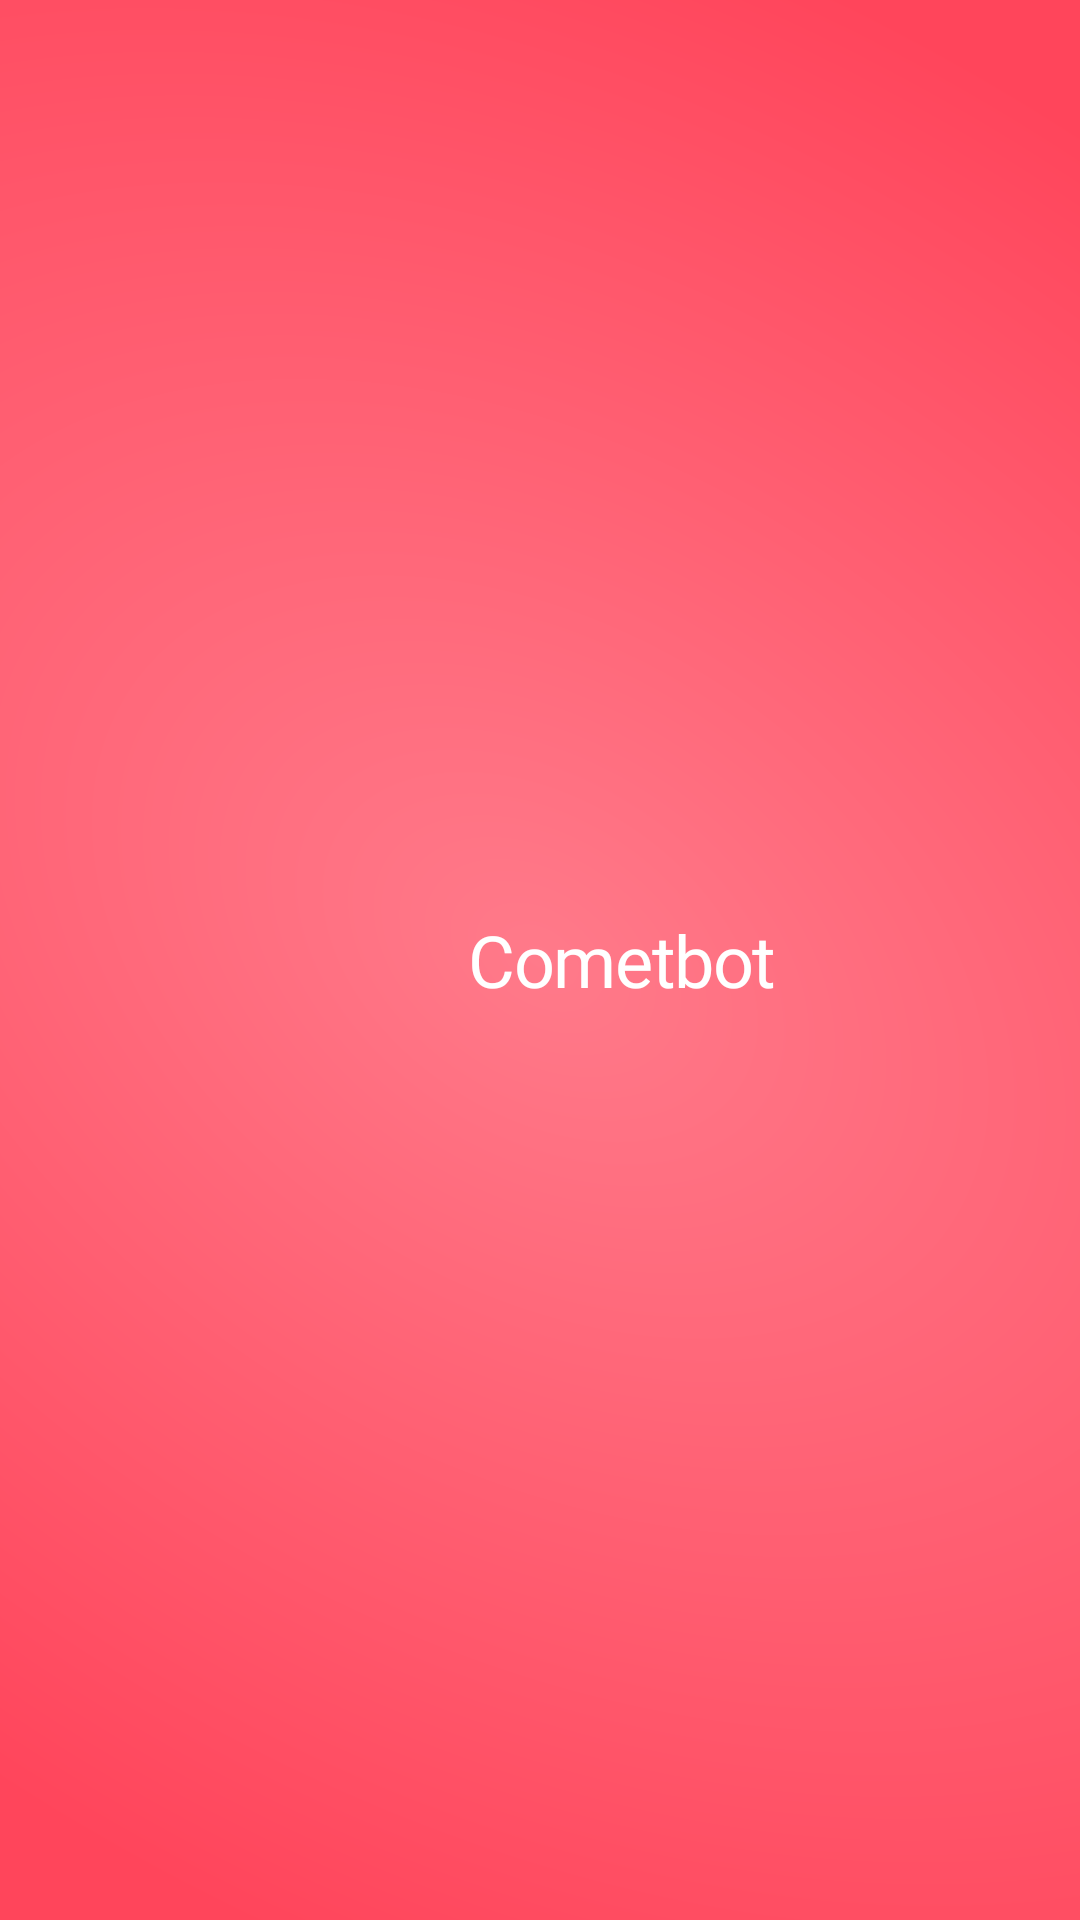

Android layout source for this screen:
<!-- AndroidManifest.xml: application theme Theme.AppCompat.Light.NoActionBar -->
<!-- res/layout/coverpage.xml -->
<?xml version="1.0" encoding="utf-8"?>
<RelativeLayout xmlns:android="http://schemas.android.com/apk/res/android"
    xmlns:app="http://schemas.android.com/apk/res-auto"
    xmlns:tools="http://schemas.android.com/tools"
    android:id="@+id/coverpage"
    android:layout_width="fill_parent"
    android:layout_height="fill_parent"
    android:background="@drawable/background" >

    <LinearLayout
        android:layout_width="168dp"
        android:layout_height="64dp"
        android:layout_centerInParent="true"
        android:orientation="horizontal">

        <ImageView
            android:id="@+id/imageView"
            android:layout_width="52dp"
            android:layout_height="match_parent"
            android:layout_weight="1"
            tools:srcCompat="@tools:sample/avatars" />

        <TextView
            android:id="@+id/logo_text"
            android:layout_width="107dp"
            android:layout_height="match_parent"
            android:layout_weight="2"
            android:fontFamily="@font/nunito_bold"
            android:gravity="center_horizontal|center_vertical"
            android:lineSpacingExtra="20sp"
            android:text="@string/logo_text"
            android:textAppearance="@style/logo_text" />
    </LinearLayout>

</RelativeLayout>
<!-- resources referenced by this layout -->
<resources>
  <!-- drawable background (drawable) -->
  <?xml version="1.0" encoding="utf-8"?>
  <vector
      xmlns:android="http://schemas.android.com/apk/res/android"
      xmlns:aapt="http://schemas.android.com/aapt"
      android:width="375dp"
      android:height="812dp"
      android:viewportWidth="375"
      android:viewportHeight="812"
      >
  
      <group>
  
          <group
              android:translateX="0.107"
              android:translateY="-1.236"
              android:pivotX="187.5"
              android:pivotY="406"
              android:scaleX="5.968"
              android:scaleY="4.11"
              android:rotation="47.911"
              >
  
              <path
                  android:pathData="M0 0V812H375V0"
                  >
  
                  <aapt:attr name="android:fillColor">
  
                      <gradient
                          android:type="radial"
                          android:centerX="187.5"
                          android:centerY="406"
                          android:gradientRadius="93.75"
                          >
  
                          <item
                              android:color="#FF7A8A"
                              android:offset="0"
                              />
  
                          <item
                              android:color="#FF455B"
                              android:offset="1"
                              />
  
                      </gradient>
  
                  </aapt:attr>
  
              </path>
  
          </group>
  
      </group>
  
  </vector>
  <string name="logo_text">Cometbot</string>
  <style name="logo_text">
  
          <item name="android:textSize">
              24sp
          </item>
  
          <item name="android:letterSpacing">
              -0.02
          </item>
  
          <item name="android:textColor">
              #FFFFFF
          </item>
  
      </style>
</resources>
